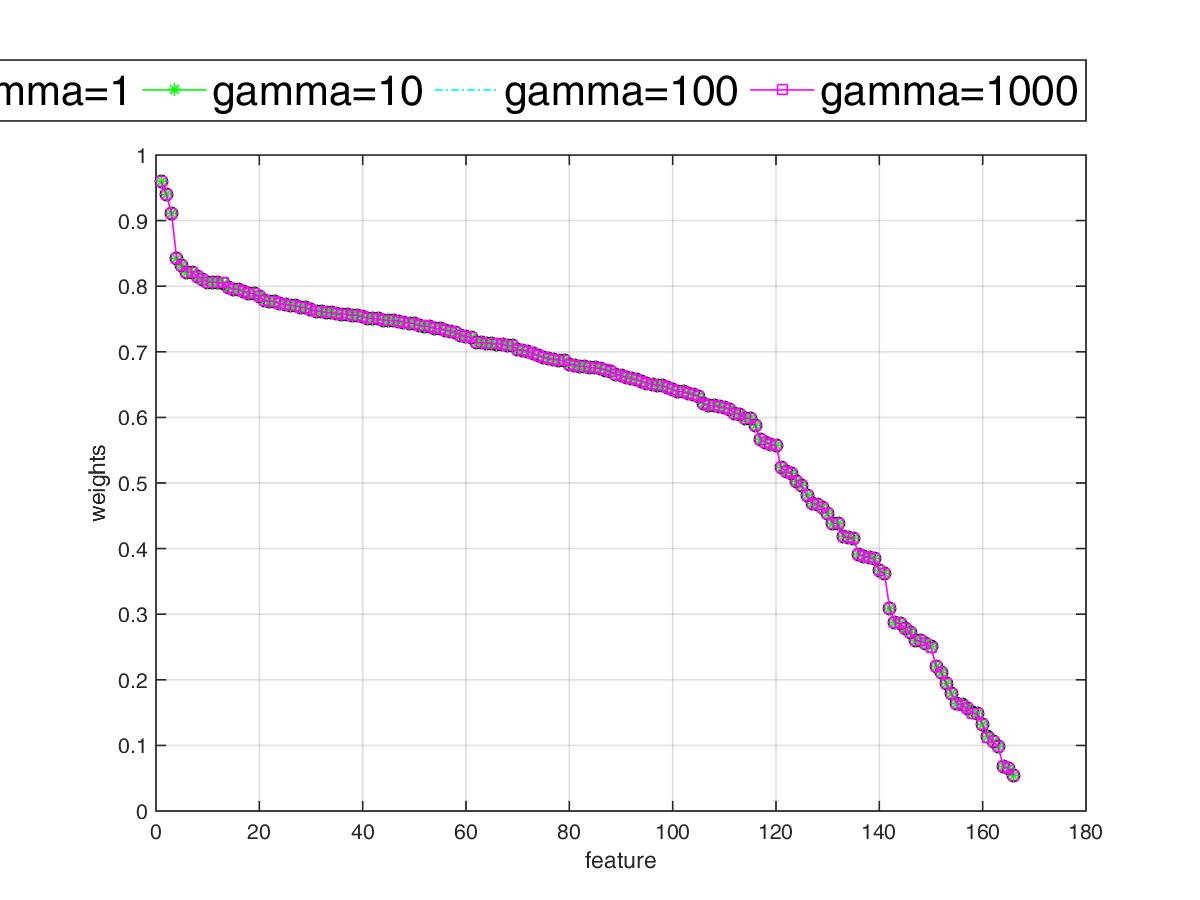

Values plotted in this chart, from the file beside it:
0, 0.001, 0.01, 0.1, 1, 10, 100, 1000
1, 0.9599, 0.9599, 0.9599, 0.9599, 0.9599, 0.96, 0.9601
2, 0.9398, 0.9398, 0.9398, 0.9398, 0.9398, 0.9398, 0.9399
3, 0.9113, 0.9113, 0.9113, 0.9113, 0.9113, 0.9114, 0.9115
4, 0.8416, 0.8416, 0.8416, 0.8416, 0.8416, 0.8417, 0.8419
5, 0.8314, 0.8314, 0.8314, 0.8314, 0.8314, 0.8314, 0.8315
6, 0.8215, 0.8215, 0.8215, 0.8215, 0.8215, 0.8216, 0.8216
7, 0.821, 0.821, 0.821, 0.821, 0.821, 0.821, 0.8211
8, 0.8147, 0.8147, 0.8147, 0.8147, 0.8147, 0.8147, 0.8148
9, 0.8105, 0.8105, 0.8105, 0.8105, 0.8105, 0.8105, 0.8106
10, 0.8063, 0.8063, 0.8063, 0.8063, 0.8063, 0.8063, 0.8064
11, 0.806, 0.806, 0.806, 0.806, 0.806, 0.806, 0.8062
12, 0.8053, 0.8053, 0.8053, 0.8053, 0.8053, 0.8053, 0.8053
13, 0.8046, 0.8046, 0.8046, 0.8046, 0.8046, 0.8047, 0.805
14, 0.7986, 0.7986, 0.7986, 0.7986, 0.7986, 0.7986, 0.7987
15, 0.7954, 0.7954, 0.7954, 0.7954, 0.7954, 0.7954, 0.7955
16, 0.7951, 0.7951, 0.7951, 0.7951, 0.7951, 0.7951, 0.7951
17, 0.7923, 0.7923, 0.7923, 0.7923, 0.7923, 0.7923, 0.7923
18, 0.7894, 0.7894, 0.7894, 0.7894, 0.7894, 0.7894, 0.7894
19, 0.7884, 0.7884, 0.7884, 0.7884, 0.7884, 0.7884, 0.7885
20, 0.7839, 0.7839, 0.7839, 0.7839, 0.7839, 0.7839, 0.784
21, 0.7782, 0.7782, 0.7782, 0.7782, 0.7782, 0.7782, 0.7782
22, 0.7772, 0.7772, 0.7772, 0.7772, 0.7772, 0.7772, 0.7772
23, 0.7767, 0.7767, 0.7767, 0.7767, 0.7767, 0.7767, 0.7768
24, 0.7732, 0.7732, 0.7732, 0.7732, 0.7732, 0.7732, 0.7732
25, 0.7724, 0.7724, 0.7724, 0.7724, 0.7724, 0.7724, 0.7725
26, 0.7706, 0.7706, 0.7706, 0.7706, 0.7706, 0.7706, 0.7708
27, 0.7702, 0.7702, 0.7702, 0.7702, 0.7702, 0.7702, 0.7703
28, 0.7679, 0.7679, 0.7679, 0.7679, 0.7679, 0.7679, 0.768
29, 0.767, 0.767, 0.767, 0.767, 0.767, 0.767, 0.7671
30, 0.764, 0.764, 0.764, 0.764, 0.764, 0.764, 0.764
31, 0.762, 0.762, 0.762, 0.762, 0.762, 0.762, 0.762
32, 0.7614, 0.7614, 0.7614, 0.7614, 0.7614, 0.7614, 0.7614
33, 0.7597, 0.7597, 0.7597, 0.7597, 0.7597, 0.7597, 0.76
34, 0.7592, 0.7592, 0.7592, 0.7592, 0.7592, 0.7593, 0.7597
35, 0.7577, 0.7577, 0.7577, 0.7577, 0.7577, 0.7578, 0.7578
36, 0.7574, 0.7574, 0.7574, 0.7574, 0.7574, 0.7574, 0.7575
37, 0.7571, 0.7571, 0.7571, 0.7571, 0.7571, 0.7571, 0.7572
38, 0.7556, 0.7556, 0.7556, 0.7556, 0.7556, 0.7556, 0.7557
39, 0.7554, 0.7554, 0.7554, 0.7554, 0.7554, 0.7554, 0.7556
40, 0.7536, 0.7536, 0.7536, 0.7536, 0.7536, 0.7536, 0.7537
41, 0.7509, 0.7509, 0.7509, 0.7509, 0.7509, 0.7509, 0.7509
42, 0.7507, 0.7507, 0.7507, 0.7507, 0.7507, 0.7507, 0.7507
43, 0.7501, 0.7501, 0.7501, 0.7501, 0.7501, 0.7501, 0.7502
44, 0.7481, 0.7481, 0.7481, 0.7481, 0.7481, 0.7482, 0.7483
45, 0.7477, 0.7477, 0.7477, 0.7477, 0.7477, 0.7477, 0.7478
46, 0.7474, 0.7474, 0.7474, 0.7474, 0.7474, 0.7474, 0.7475
47, 0.7467, 0.7467, 0.7467, 0.7467, 0.7467, 0.7467, 0.7468
48, 0.7454, 0.7454, 0.7454, 0.7454, 0.7454, 0.7454, 0.7454
49, 0.7435, 0.7435, 0.7435, 0.7435, 0.7435, 0.7435, 0.7435
50, 0.7429, 0.7429, 0.7429, 0.7429, 0.7429, 0.7429, 0.743
51, 0.7396, 0.7396, 0.7396, 0.7396, 0.7396, 0.7397, 0.7397
52, 0.7393, 0.7393, 0.7393, 0.7393, 0.7393, 0.7393, 0.7394
53, 0.7381, 0.7381, 0.7381, 0.7381, 0.7381, 0.7381, 0.7381
54, 0.7355, 0.7355, 0.7355, 0.7355, 0.7355, 0.7355, 0.7355
55, 0.7349, 0.7349, 0.7349, 0.7349, 0.7349, 0.7349, 0.7349
56, 0.7328, 0.7328, 0.7328, 0.7328, 0.7328, 0.7328, 0.7329
57, 0.7312, 0.7312, 0.7312, 0.7312, 0.7312, 0.7313, 0.7314
58, 0.7294, 0.7294, 0.7294, 0.7294, 0.7294, 0.7294, 0.7294
59, 0.7246, 0.7246, 0.7246, 0.7246, 0.7246, 0.7246, 0.7247
60, 0.7238, 0.7238, 0.7238, 0.7238, 0.7238, 0.7238, 0.7238
... 106 more rows
